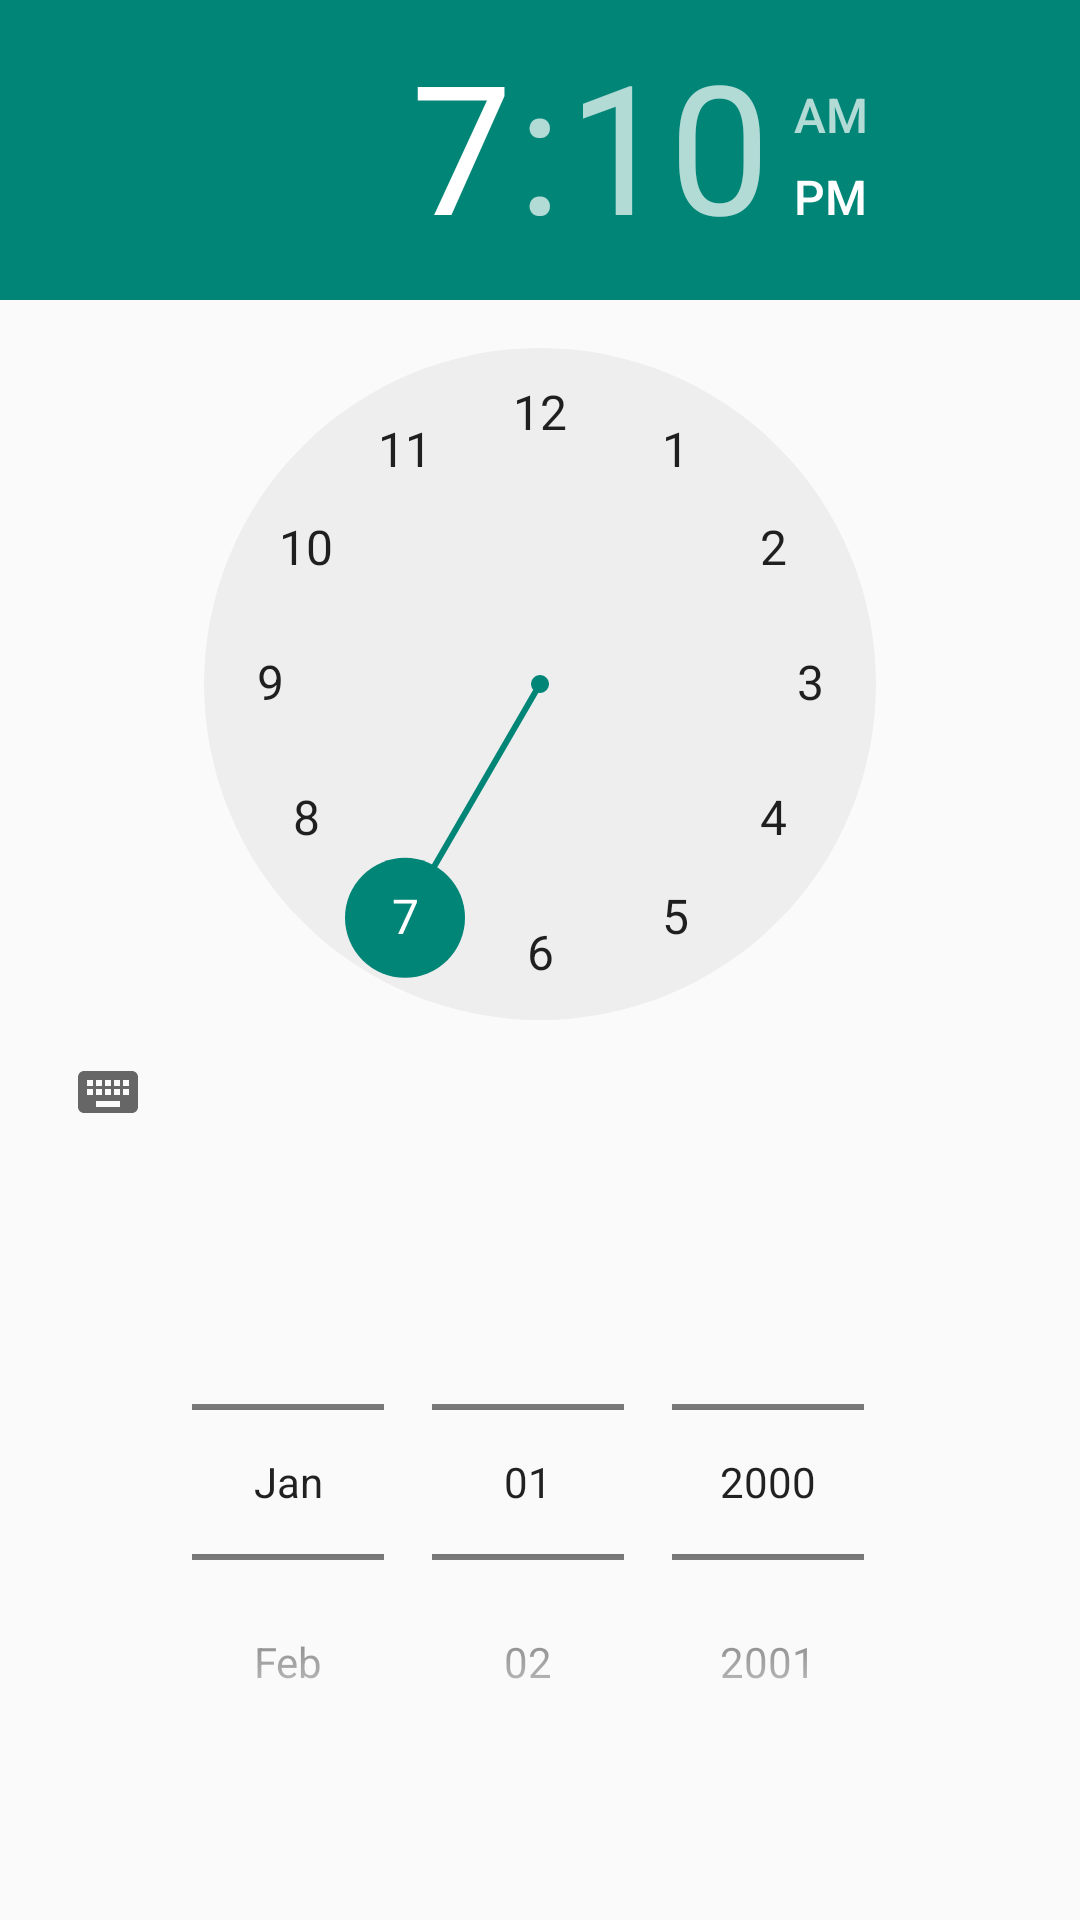

Reconstruct the res/layout file that produces this screen, plus the resources it refers to.
<!-- AndroidManifest.xml: application theme AppTheme -->
<!-- res/layout/body.xml -->
<?xml version="1.0" encoding="utf-8"?>
<LinearLayout xmlns:android="http://schemas.android.com/apk/res/android"
    android:layout_width="fill_parent"
    android:layout_height="fill_parent" 
    android:orientation="vertical"
    android:id="@+id/framealertedateheure">

    <TimePicker
        android:id="@+id/heure"
        android:layout_width="wrap_content"
        android:layout_height="wrap_content"
        android:layout_gravity="center"
        android:timePickerMode="clock"
        android:layoutMode="clipBounds" />

    <DatePicker
        android:id="@+id/date"
        android:layout_width="wrap_content"
        android:layout_height="wrap_content"
		android:layout_gravity="center"
		android:startYear="2000"
		android:endYear="2100"
        android:datePickerMode="spinner"
        android:calendarViewShown="false" />

</LinearLayout>
<!-- resources referenced by this layout -->
<resources>
  <style name="AppTheme" parent="Theme.AppCompat.Light.DarkActionBar">
          
          
  
      </style>
</resources>
